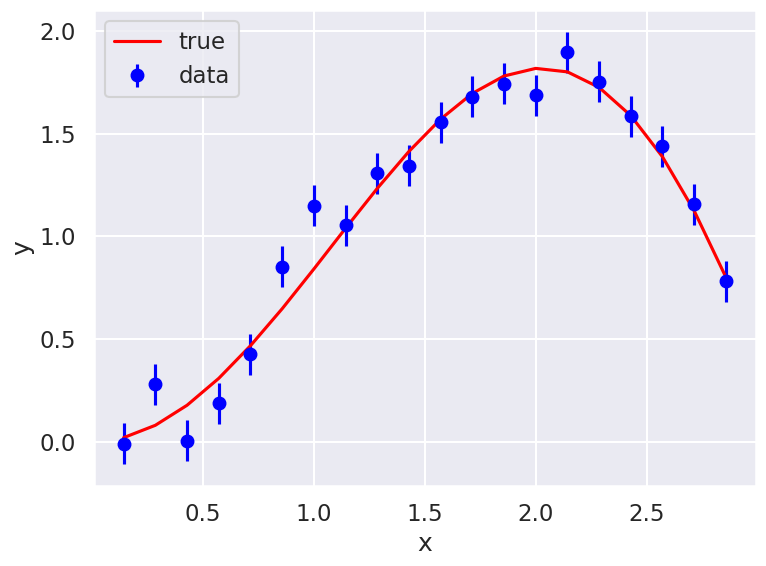
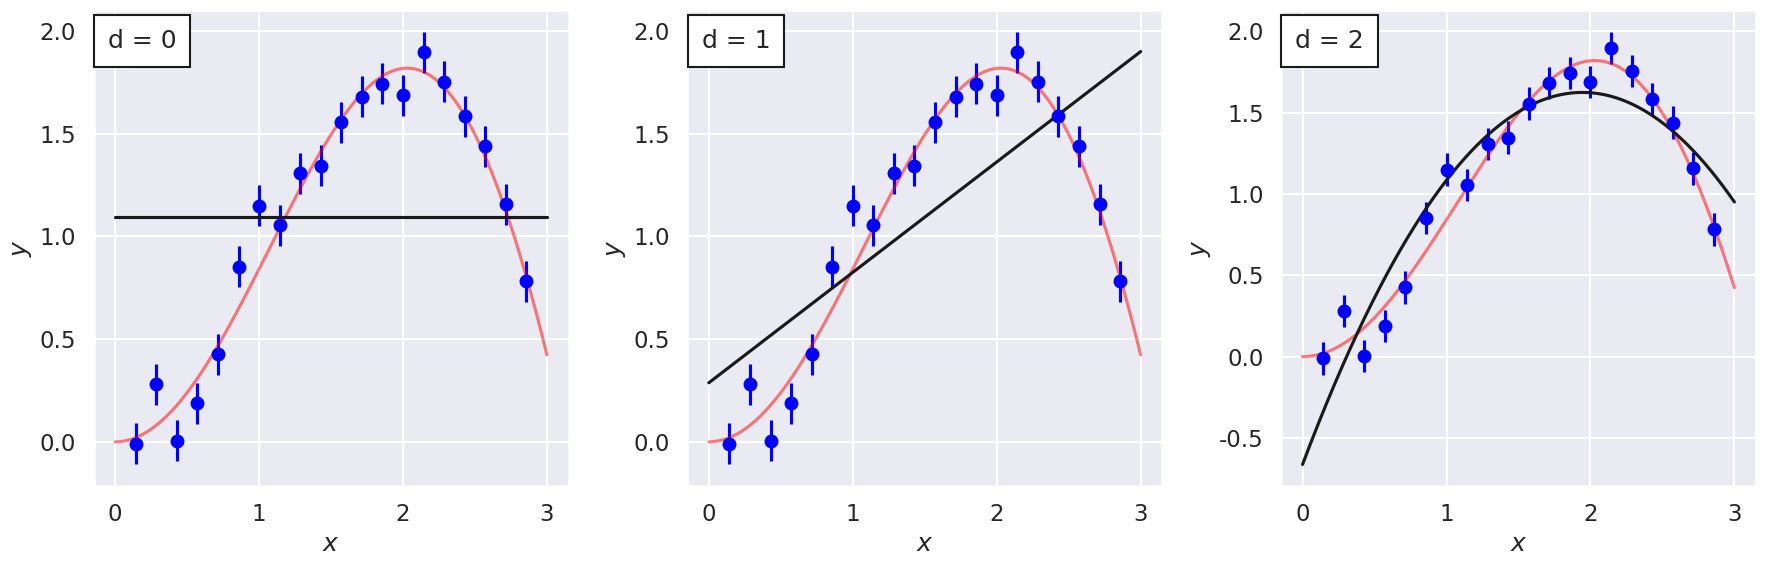
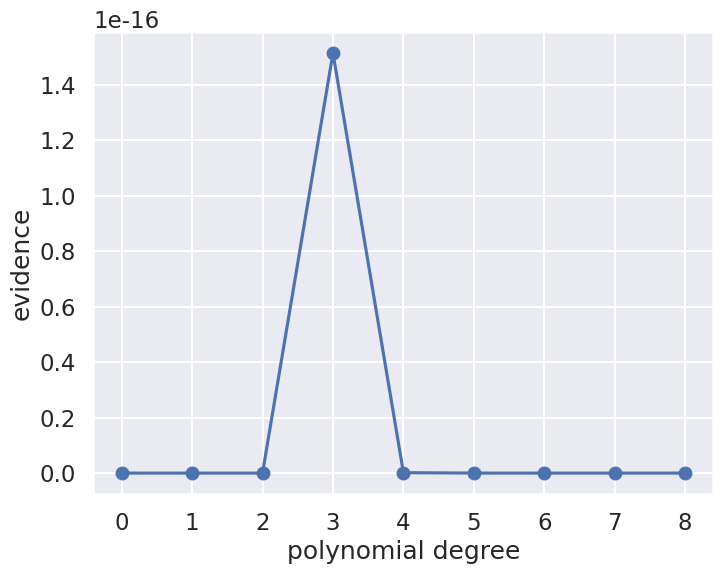
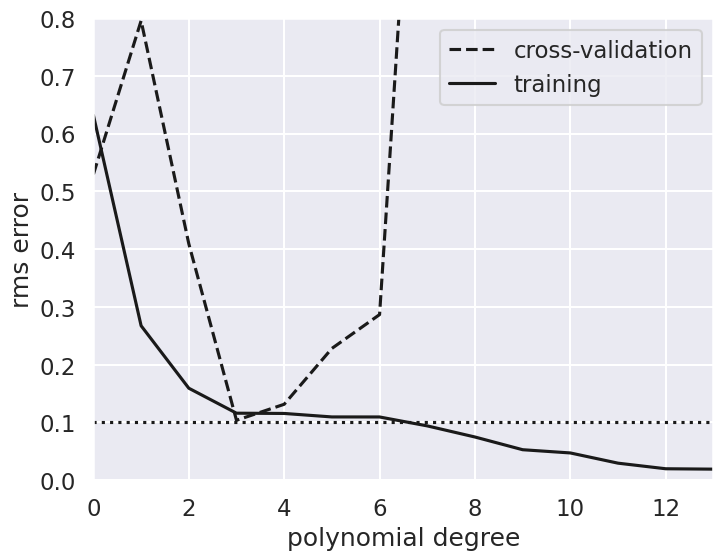

Reproduce these figures in Python, in order.
%matplotlib inline

import numpy as np
import matplotlib.pyplot as plt
import seaborn as sns; sns.set("talk")  # for plot formatting

from scipy import optimize

#------------------------------------------------------------
# Define our functional form
def true_func(x):
    """The true function behind the data."""
    return np.sin(x) * x

def func(x, dy):
    """Returns the true function evaluated at x with Gaussian noise
        with standard deviation dy.
    """
    return np.random.normal(true_func(x), dy)

#------------------------------------------------------------
# generate the (noisy) data
np.random.seed()  # Use np.random.seed() for new random numbers.
                  # Use np.random.seed(42) for repeatable random numbers.

num_data = 20           # number of data points
x_min = 0; x_max = 3.   # specify the data range

# Build x and y arrays with noisy data
x = np.linspace(x_min, x_max, num_data+2)[1:-1]  # exclude end points
sig0 = 0.1  # Later: try 0.5 or higher or 0.01
y = func(x, sig0)

# Plot the current data set
fig, ax = plt.subplots(1,1, figsize=(8,6))
ax.errorbar(x, y, sig0, fmt='o', color='blue', label='data');
ax.plot(x, true_func(x), color='red', label='true')
ax.set(xlabel='x',ylabel='y')
ax.legend()
fig.tight_layout()

def residuals(theta, x=x, y=y, sigma0=sig0):
    """Calculate residuals using the numpy function polyval"""
    dy = y - np.polyval(theta, x)
    return dy / sigma0

def log_likelihood(theta):
    """ Standard likelihood with Gaussian errors as specified using defaults.
        Uniform prior for theta is implied.
    """
    return -0.5 * np.sum(residuals(theta)**2)

degree = 1
# The numpy polyfit function fits a least squares polynial to given data.
#  Using different weights at different x points is an option, but not used
#  here just because we have constant sigma.
theta_hat = np.polyfit(x, y, degree)

x_fit = np.linspace(0, x_max, 1000)
y_fit = np.polyval(theta_hat, x_fit)

def fit_degree_n(degree, ax):
    """Fit a polynomial of order 'degree', return the chi-squared, 
       and plot in axes 'ax'.
    """
    theta_hat = np.polyfit(x, y, degree)
    x_fit = np.linspace(x_min, x_max, 1000)
    y_fit = np.polyval(theta_hat, x_fit)
    
    
    ax.errorbar(x, y, sig0, fmt='o', color='blue')  # data
    ax.plot(x_fit, true_func(x_fit), color='red', alpha=.5)  # true function
    
    # add an annotation for the degree of the polynomial fit to the data
    ax.text(0.03, 0.96, f"d = {degree}", transform=plt.gca().transAxes,
            ha='left', va='top',
            bbox=dict(ec='k', fc='w', pad=10))
    
    ax.plot(x_fit, y_fit, '-k')
    ax.set_xlabel('$x$')
    ax.set_ylabel('$y$');
    
    return -2. * log_likelihood(theta_hat)  # chi_squared

#------------------------------------------------------------
# First figure: plot points with a linear fit
nrows = 1; ncols = 3;    
fig = plt.figure(figsize=(6*ncols, 6*nrows))  # scale figure space

num_plots = nrows * ncols
degrees = np.zeros(num_plots, dtype=int)
chi_sqs_dof = np.zeros(num_plots)
print('degree  chi^2/dof')
for i in range(num_plots):
    ax = fig.add_subplot(nrows, ncols, i+1)
    degrees[i] = i
    dof = len(x) - (degrees[i])
    chi_sqs_dof[i] = fit_degree_n(i, ax) / dof 
    print(f'  {degrees[i]:d}     {chi_sqs_dof[i]:8.3f}')
fig.tight_layout()

# We use a uniform prior for all parameters in [theta_min, theta_max]
theta_max = 1000
theta_min = -1000
prior_range = theta_max - theta_min

degree_max = 8
evidence = np.zeros(degree_max+1)
print("Degree  P*          Best fit parameters: ")
for ideg,deg in enumerate(range(degree_max+1)):
    theta_hat, Cov = np.polyfit(x, y, deg, cov='unscaled')
    if not (np.all(theta_hat < theta_max) and np.all(theta_hat > theta_min)):
        print("Outside of prior range")
    P_star = np.exp(log_likelihood(theta_hat))
    H = np.linalg.inv(Cov)
    evidence[ideg] = P_star * np.sqrt((2*np.pi)**deg / np.linalg.det(H)) / prior_range**deg
    print (f'   {deg}    {P_star:.2e}  ',('{:5.2f} '*len(theta_hat)).format(*theta_hat))

# plot the evidence

d = np.arange(0, degree_max+1)

fig,ax = plt.subplots(figsize=(8, 6))
ax.plot(d,evidence,'o-')

ax.set_xlabel('polynomial degree')
ax.set_ylabel('evidence');

# Odds ratio table
print('Calculating the logarithm of the Bayes ratio of degree n to n+1')
print('  n   n+1   log(Bn,n+1)')
for ideg,deg in enumerate(range(degree_max)):
    odds_ratio = evidence[ideg] / evidence[ideg+1]
    print(f'  {deg}   {deg+1}      {np.abs(np.log(odds_ratio)):.2f}')


# Select the cross-validation points
ncross=5
index_cv = np.random.choice(range(len(x)), ncross, replace=False)

x_cv=x[index_cv]
y_cv=y[index_cv]

# The training data is then
x_train = np.delete(x,index_cv)
y_train = np.delete(y,index_cv)

# Plot training and CV errors as a function of polynomial degree d
degree_max = 13
d = np.arange(0, degree_max+1)
training_err = np.zeros(d.shape)
crossval_err = np.zeros(d.shape)

fig,ax = plt.subplots(figsize=(8, 6))
for i in range(len(d)):
    p = np.polyfit(x_train, y_train, d[i])
    training_err[i] = np.sqrt(np.sum((np.polyval(p, x_train) - y_train) ** 2)
                              / len(y_train))
    crossval_err[i] = np.sqrt(np.sum((np.polyval(p, x_cv) - y_cv) ** 2)
                              / len(y_cv))

ax.plot(d, crossval_err, '--k', label='cross-validation')
ax.plot(d, training_err, '-k', label='training')
ax.plot(d, sig0 * np.ones(d.shape), ':k')

ax.set_xlim(0, degree_max)
# You might need to change the y-scale if you make modifications to the training data
ax.set_ylim(0, 0.8)

ax.set_xlabel('polynomial degree')
ax.set_ylabel('rms error')
ax.legend(loc='best');


